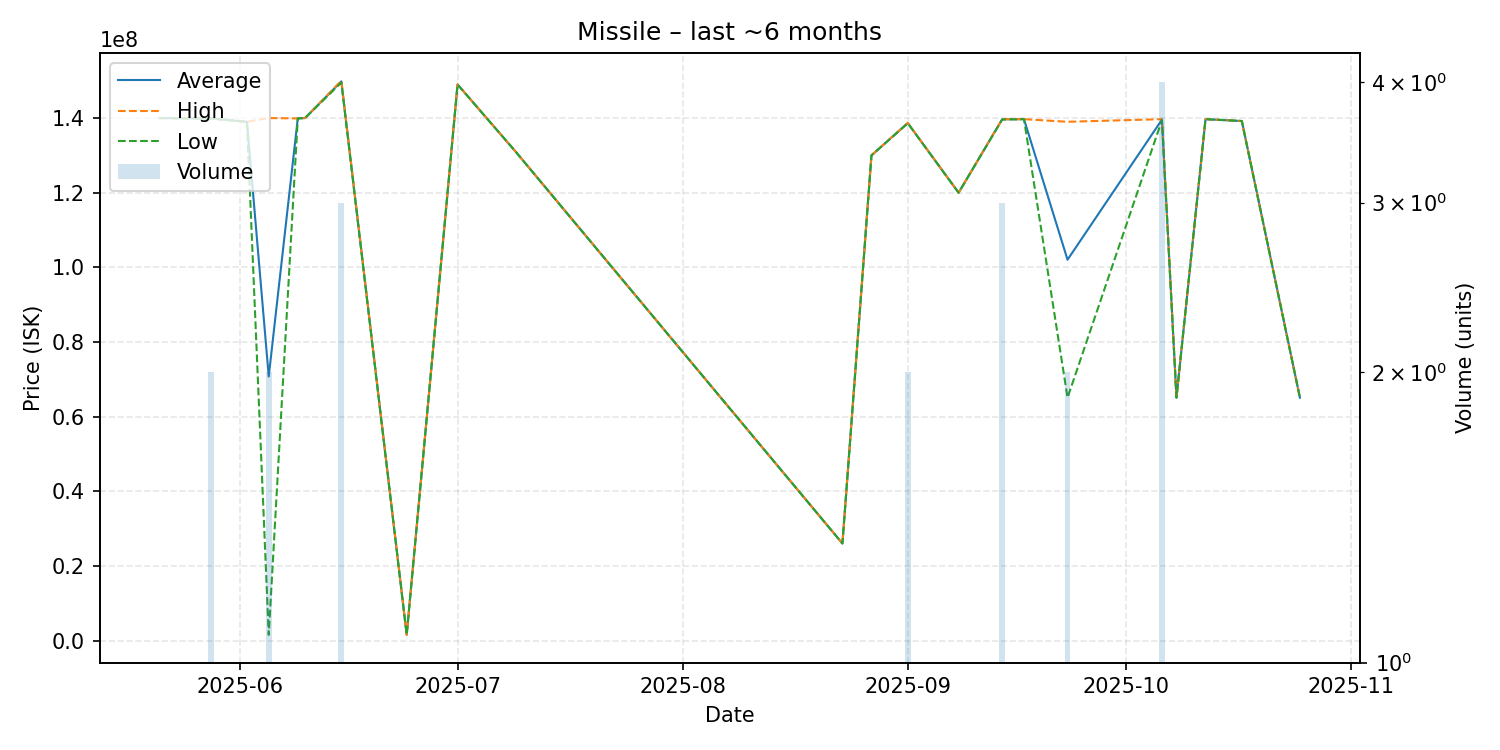

Data behind this chart, as committed beside it:
date, average, highest, lowest, order_count, volume
2025-05-21, 140000000, 140000000, 140000000, 1, 1
2025-05-26, 139900000, 139900000, 139900000, 1, 1
2025-05-28, 139900000, 139900000, 139900000, 2, 2
2025-06-02, 139000000, 139000000, 139000000, 1, 1
2025-06-05, 70788000, 140000000, 1576000, 2, 2
2025-06-09, 139900000, 139900000, 139900000, 1, 1
2025-06-10, 140000000, 140000000, 140000000, 1, 1
2025-06-15, 149833333, 150000000, 149500000, 3, 3
2025-06-24, 1591000, 1591000, 1591000, 1, 1
2025-07-01, 149000000, 149000000, 149000000, 1, 1
2025-07-09, 131000000, 131000000, 131000000, 1, 1
2025-08-23, 26050000, 26050000, 26050000, 1, 1
2025-08-27, 130000000, 130000000, 130000000, 1, 1
2025-09-01, 138650000, 138700000, 138600000, 2, 2
2025-09-08, 120000000, 120000000, 120000000, 1, 1
2025-09-14, 139666667, 139700000, 139600000, 2, 3
2025-09-17, 139700000, 139700000, 139700000, 1, 1
2025-09-23, 102055000, 139000000, 65110000, 2, 2
2025-10-06, 139575000, 139700000, 139450000, 3, 4
2025-10-08, 65110000, 65110000, 65110000, 1, 1
2025-10-12, 139700000, 139700000, 139700000, 1, 1
2025-10-17, 139200000, 139200000, 139200000, 1, 1
2025-10-25, 65110000, 65110000, 65110000, 1, 1
